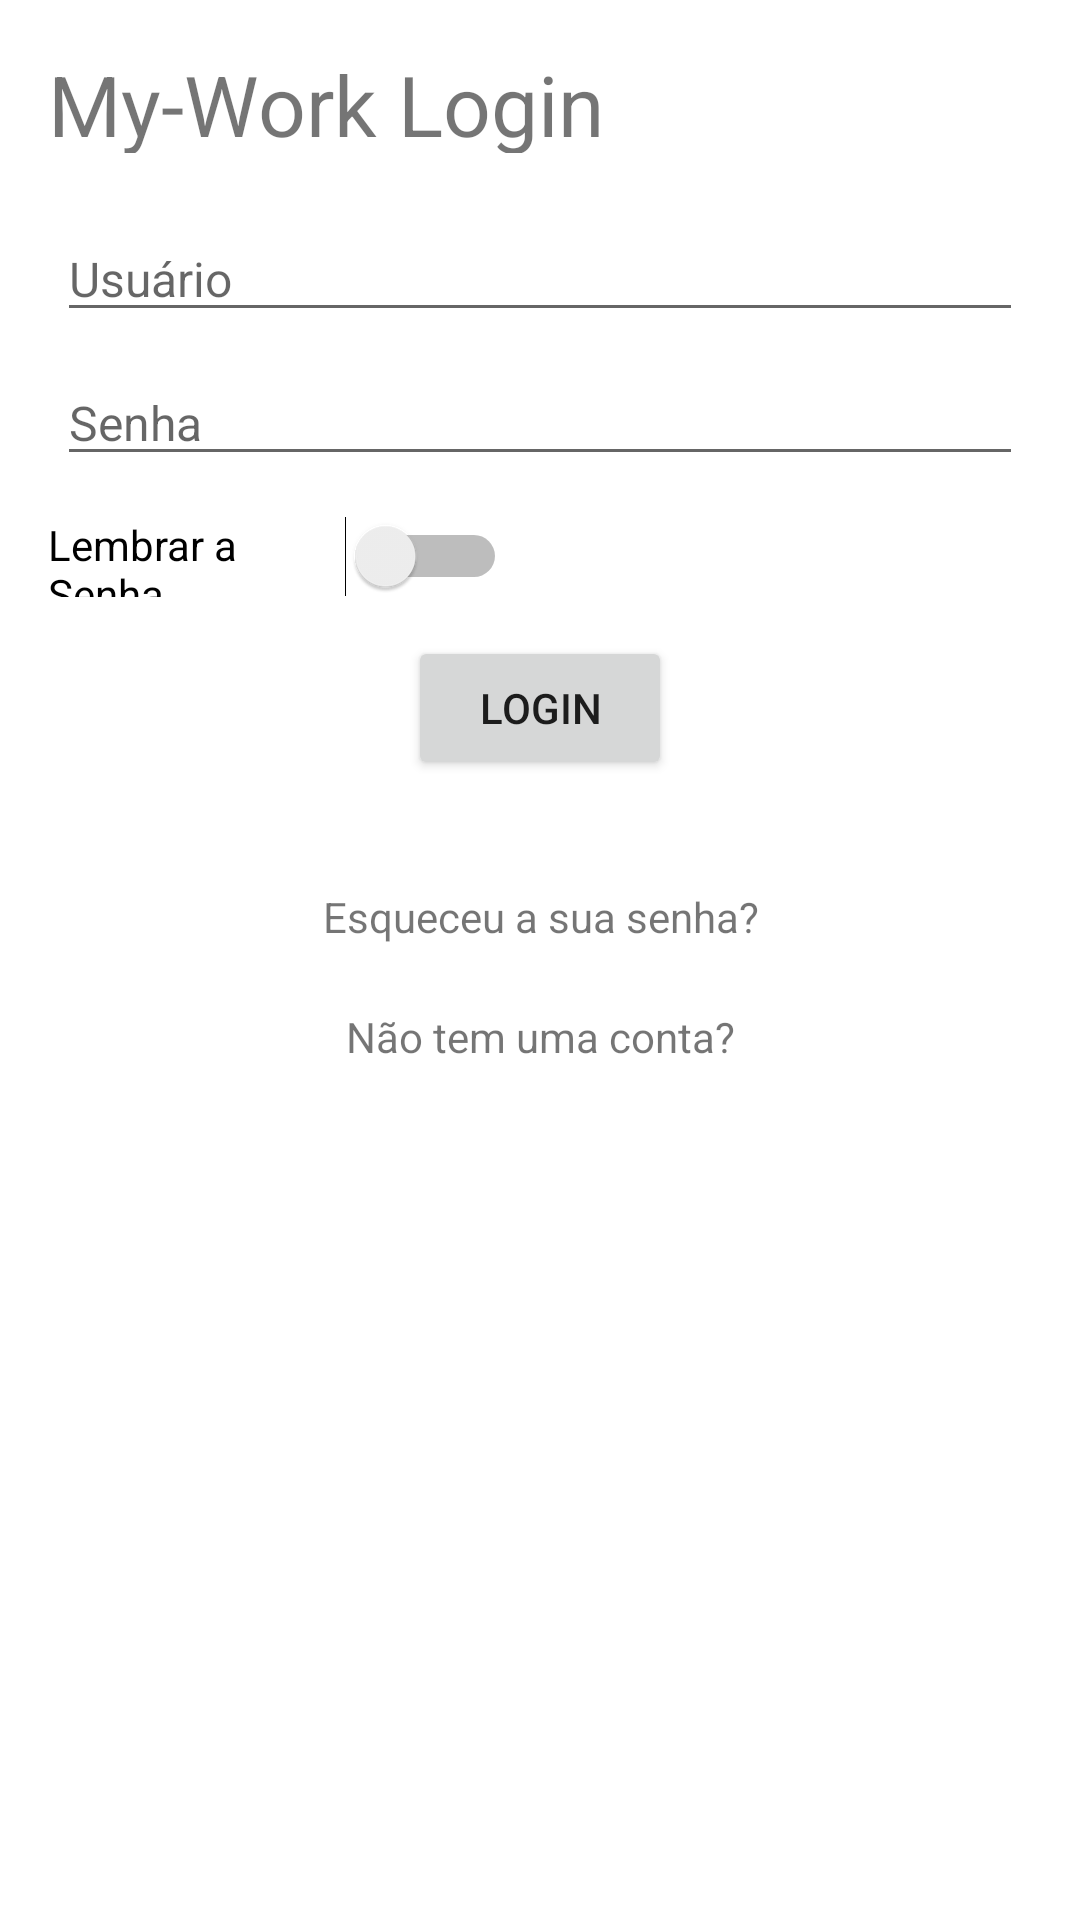

Android layout source for this screen:
<!-- AndroidManifest.xml: application theme AppTheme -->
<!-- res/layout/activity_iwork__login.xml -->
<?xml version="1.0" encoding="utf-8"?>
<android.support.constraint.ConstraintLayout xmlns:android="http://schemas.android.com/apk/res/android"
    xmlns:app="http://schemas.android.com/apk/res-auto"
    xmlns:tools="http://schemas.android.com/tools"
    android:layout_width="match_parent"
    android:layout_height="match_parent"
    android:visibility="visible"
    tools:context="guitheodoro.gmail.com.iwork_project.IWork_Login">

    <TextView
        android:id="@+id/textView"
        android:layout_width="wrap_content"
        android:layout_height="35dp"
        android:layout_marginStart="16dp"
        android:layout_marginTop="16dp"
        android:text="My-Work Login"
        android:textSize="28sp"
        app:layout_constraintStart_toStartOf="parent"
        app:layout_constraintTop_toTopOf="parent" />

    <EditText
        android:id="@+id/txtUsr"
        android:layout_width="322dp"
        android:layout_height="wrap_content"
        android:layout_marginEnd="2dp"
        android:layout_marginStart="2dp"
        android:layout_marginTop="72dp"
        android:ems="10"
        android:hint="Usuário"
        android:inputType="textPersonName"
        android:textSize="16sp"
        app:layout_constraintEnd_toEndOf="parent"
        app:layout_constraintStart_toStartOf="parent"
        app:layout_constraintTop_toTopOf="parent" />

    <EditText
        android:id="@+id/txtSenha"
        android:layout_width="322dp"
        android:layout_height="wrap_content"
        android:layout_marginEnd="2dp"
        android:layout_marginStart="2dp"
        android:layout_marginTop="120dp"
        android:ems="10"
        android:hint="Senha"
        android:inputType="textPassword"
        android:textSize="16sp"
        app:layout_constraintEnd_toEndOf="parent"
        app:layout_constraintStart_toStartOf="parent"
        app:layout_constraintTop_toTopOf="parent" />

    <Button
        android:id="@+id/btnLogin"
        android:layout_width="wrap_content"
        android:layout_height="wrap_content"
        android:layout_marginEnd="8dp"
        android:layout_marginStart="8dp"
        android:layout_marginTop="212dp"
        android:text="Login"
        app:layout_constraintEnd_toEndOf="parent"
        app:layout_constraintStart_toStartOf="parent"
        app:layout_constraintTop_toTopOf="parent" />

    <Switch
        android:id="@+id/swhLSenha2"
        style="@style/Swiches"
        android:layout_width="153dp"
        android:layout_height="23dp"
        android:layout_marginStart="16dp"
        android:layout_marginTop="172dp"
        android:checked="false"
        android:text="Lembrar a Senha"
        android:textSize="14sp"
        app:layout_constraintStart_toStartOf="parent"
        app:layout_constraintTop_toTopOf="parent"
        tools:checked="false" />

    <TextView
        android:id="@+id/lblRegister"
        android:layout_width="wrap_content"
        android:layout_height="0dp"
        android:layout_marginEnd="8dp"
        android:layout_marginStart="8dp"
        android:layout_marginTop="336dp"
        android:clickable="true"
        android:onClick="Click"
        android:text="Não tem uma conta?"
        app:layout_constraintEnd_toEndOf="parent"
        app:layout_constraintStart_toStartOf="parent"
        app:layout_constraintTop_toTopOf="parent" />

    <TextView
        android:id="@+id/lblESenha"
        android:layout_width="wrap_content"
        android:layout_height="0dp"
        android:layout_marginEnd="8dp"
        android:layout_marginStart="8dp"
        android:layout_marginTop="296dp"
        android:clickable="true"
        android:onClick="Click"
        android:text="Esqueceu a sua senha?"
        app:layout_constraintEnd_toEndOf="parent"
        app:layout_constraintHorizontal_bias="0.502"
        app:layout_constraintStart_toStartOf="parent"
        app:layout_constraintTop_toTopOf="parent" />

</android.support.constraint.ConstraintLayout>
<!-- resources referenced by this layout -->
<resources>
  <style name="Swiches">colorSwich
          <item name="android:trackTint" />
  
      </style>
</resources>
